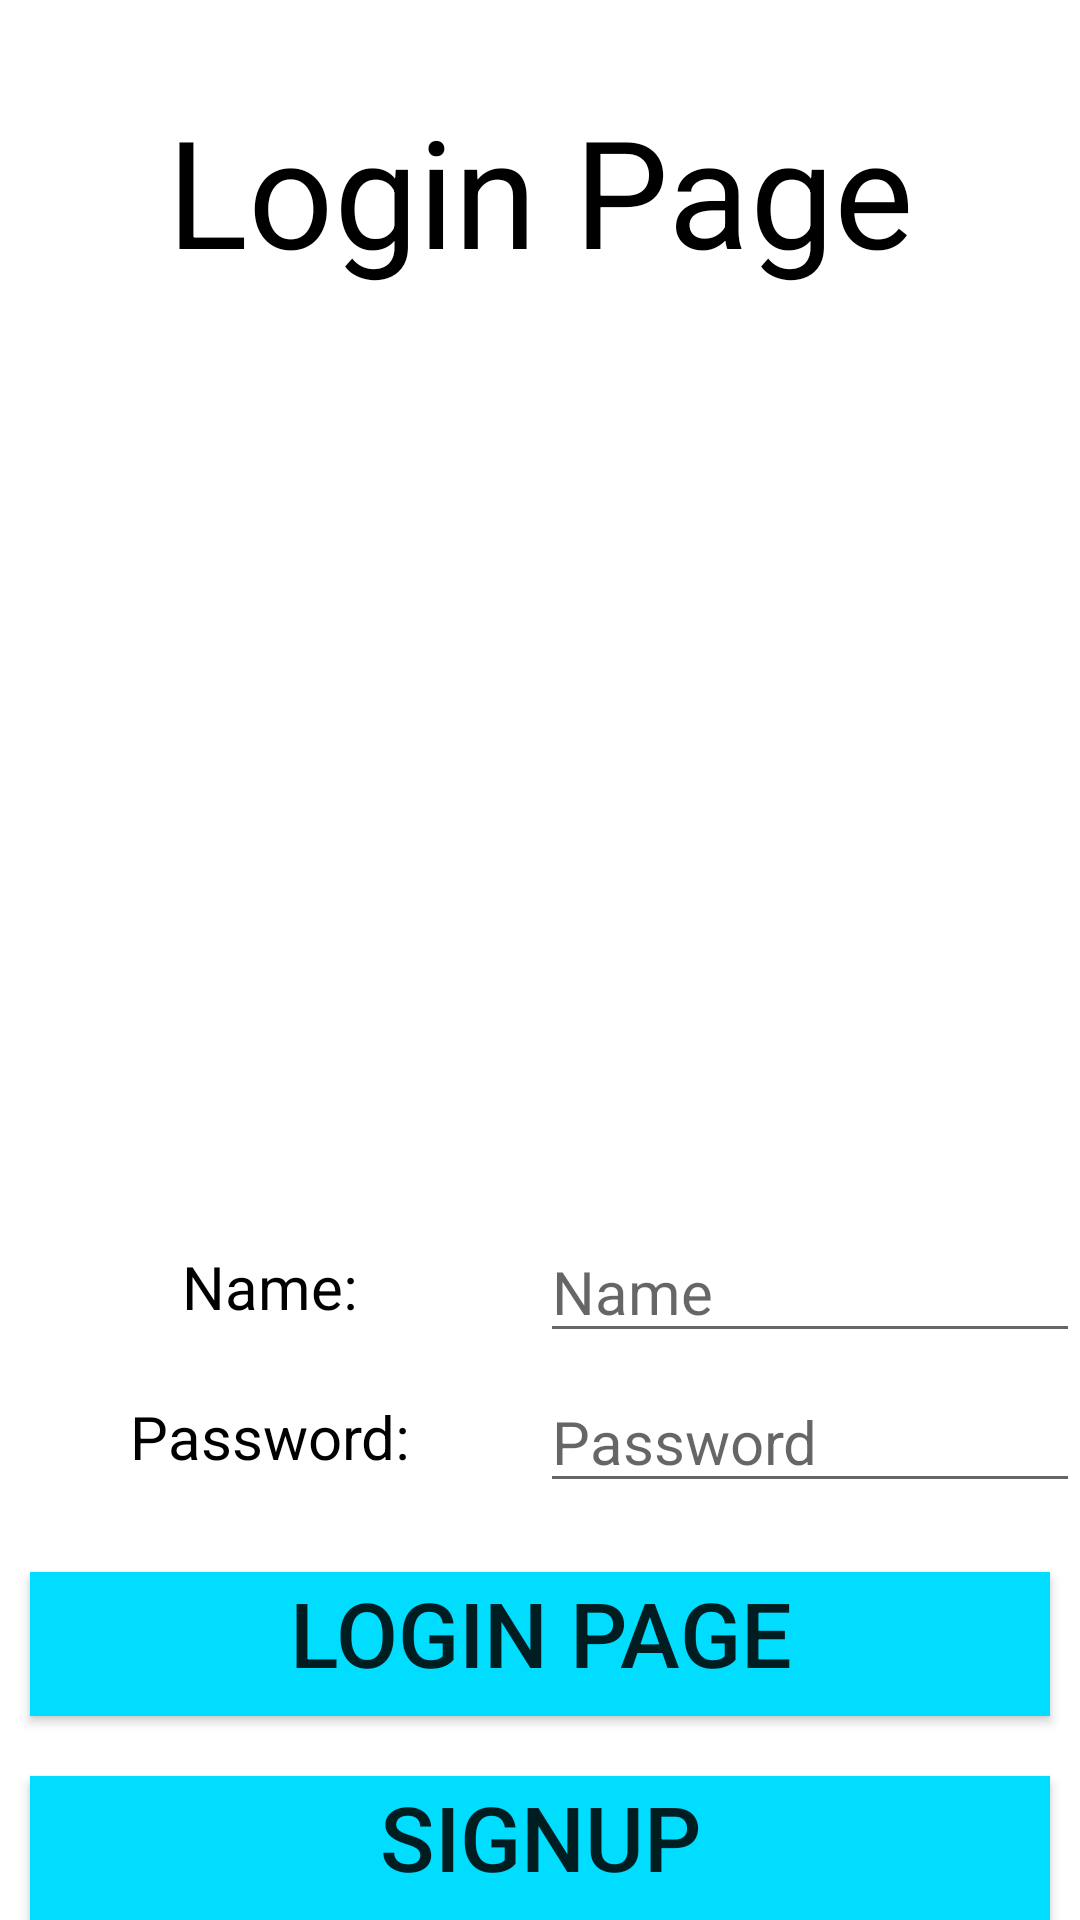

Android layout source for this screen:
<!-- AndroidManifest.xml: application theme Theme.MyLoginAndSignUpWitRecyviewAndListView -->
<!-- res/layout/activity_login.xml -->
<?xml version="1.0" encoding="utf-8"?>

<LinearLayout xmlns:android="http://schemas.android.com/apk/res/android"
    xmlns:app="http://schemas.android.com/apk/res-auto"
    xmlns:tools="http://schemas.android.com/tools"
    android:layout_width="match_parent"
    android:layout_height="wrap_content"
    android:orientation="vertical"
    tools:context=".LoginActivity">


    <TextView
        android:layout_width="match_parent"
        android:layout_height="wrap_content"
        android:layout_marginTop="30dp"
        android:layout_weight="1"
        android:gravity="center_horizontal"
        android:text="Login Page"
        android:textColor="@android:color/black"
        android:textSize="50dp" />


    <LinearLayout
        android:layout_marginTop="20dp"
        android:layout_width="match_parent"
        android:layout_height="50dp"
        android:gravity="center_vertical"
        android:orientation="horizontal">

        <TextView

            android:layout_width="match_parent"
            android:layout_height="wrap_content"
            android:layout_weight="1"
            android:gravity="center_horizontal"
            android:text="Name:"
            android:textColor="@android:color/black"
            android:textSize="20dp" />

        <EditText
            android:id="@+id/etname"
            android:layout_width="match_parent"
            android:layout_height="wrap_content"
            android:layout_weight="1"
            android:hint="Name"
            android:textColor="@android:color/black"
            android:textSize="20dp" />

    </LinearLayout>



    <LinearLayout
        android:layout_width="match_parent"
        android:layout_height="50dp"
        android:gravity="center_vertical"
        android:orientation="horizontal">

        <TextView

            android:layout_width="match_parent"
            android:layout_height="wrap_content"
            android:layout_weight="1"
            android:gravity="center_horizontal"
            android:text="Password:"
            android:textColor="@android:color/black"
            android:textSize="20dp" />

        <EditText
            android:layout_width="match_parent"
            android:layout_height="wrap_content"
            android:layout_weight="1"
            android:hint="Password"
            android:id="@+id/etpassword"
            android:password="true"
            android:textColor="@android:color/black"
            android:textSize="20dp" />

    </LinearLayout>
    <Button
        android:layout_width="match_parent"
        android:layout_height="wrap_content"
        android:gravity="center_horizontal"
        android:layout_marginTop="20dp"
        android:text="Login Page"
        android:textSize="30dp"
        android:background="@android:color/holo_blue_bright"
        android:layout_marginLeft="10dp"
        android:layout_marginRight="10dp"
        android:id="@+id/btnlogin"/>


    <Button
        android:layout_width="match_parent"
        android:layout_height="wrap_content"
        android:gravity="center_horizontal"
        android:layout_marginTop="20dp"
        android:text="SignUp"
        android:textSize="30dp"
        android:background="@android:color/holo_blue_bright"
        android:layout_marginLeft="10dp"
        android:layout_marginRight="10dp"
        android:id="@+id/btnSignUp"/>


</LinearLayout>
<!-- resources referenced by this layout -->
<resources>
  <style name="Theme.MyLoginAndSignUpWitRecyviewAndListView" parent="Theme.MaterialComponents.DayNight.DarkActionBar">
          
          <item name="colorPrimary">@color/purple_500</item>
          <item name="colorPrimaryVariant">@color/purple_700</item>
          <item name="colorOnPrimary">@color/white</item>
          
          <item name="colorSecondary">@color/teal_200</item>
          <item name="colorSecondaryVariant">@color/teal_700</item>
          <item name="colorOnSecondary">@color/black</item>
          
          <item name="android:statusBarColor" tools:targetApi="l">?attr/colorPrimaryVariant</item>
          
      </style>
  <!-- not gathered from this repository: default colours our renderer supplied (Android Studio template values) -->
  <color name="purple_500">#FF6200EE</color>
  <color name="purple_700">#FF3700B3</color>
  <color name="teal_200">#FF03DAC5</color>
  <color name="teal_700">#FF018786</color>
  <color name="black">#FF000000</color>
  <color name="white">#FFFFFFFF</color>
</resources>
